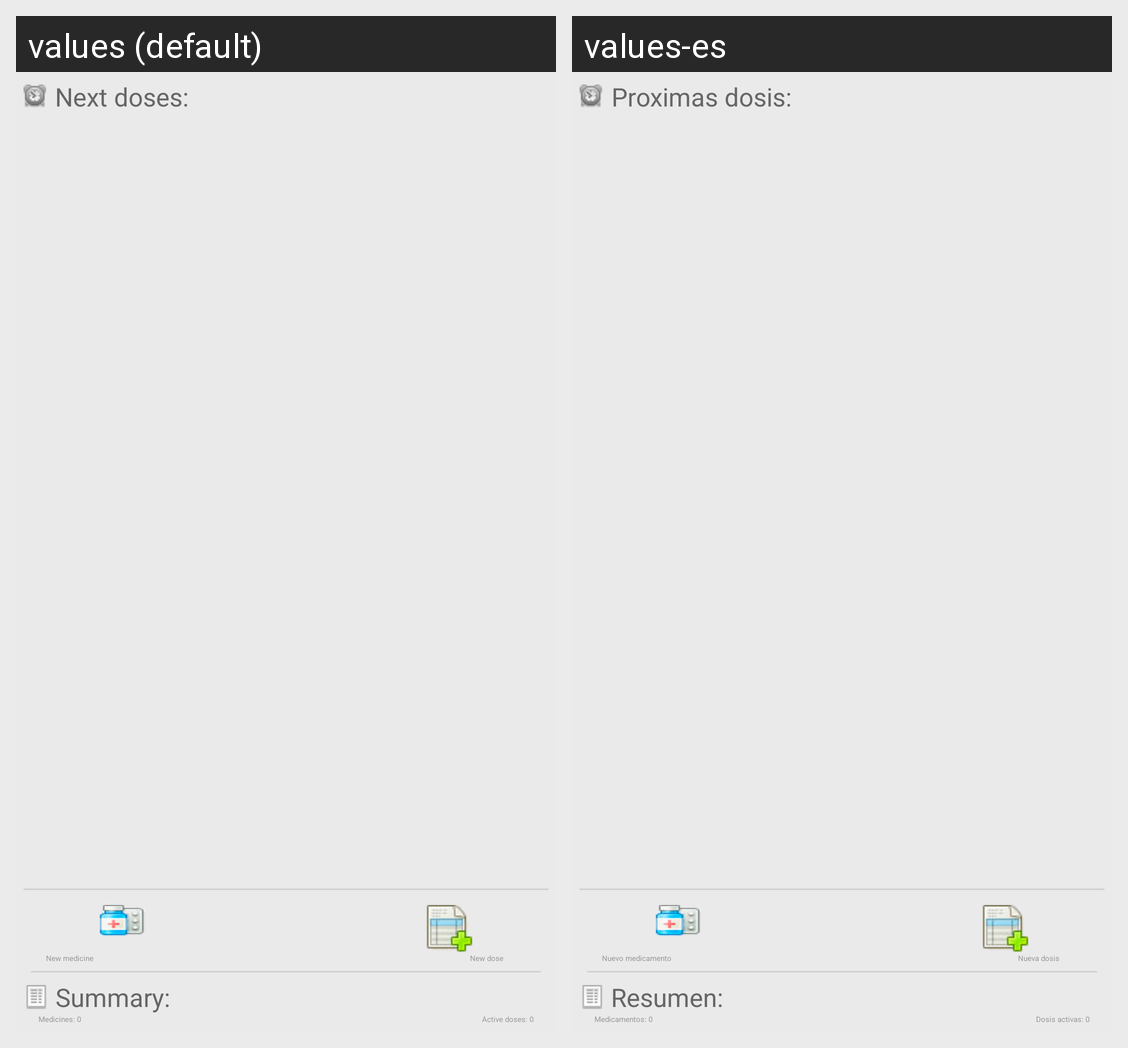

Locale-by-locale string values for the Android screen shown in this grid:
Android screen res/layout/resumen.xml rendered under 2 locales, left to right: values (default), values-es. Device: Nexus 5 (rendered at 1080×1920; each locale shown at half size, 540×960, under a caption strip naming it); theme Blue.
Strings drawn on this screen, with the default value and each locale's value (text and hints the layout hard-codes, and strings that could not be matched under every locale, appear in the picture but are not listed):

proximasDosis
  values: Next doses:
  values-es: Proximas dosis:

agregaMedicamento
  values: New medicine
  values-es: Nuevo medicamento

nuevaDosis
  values: New dose
  values-es: Nueva dosis

tituloResumen
  values: Summary:
  values-es: Resumen:

resumenMedicamentos
  values: Medicines: 0
  values-es: Medicamentos: 0

resumenDosisActivas
  values: Active doses: 0
  values-es: Dosis activas: 0
